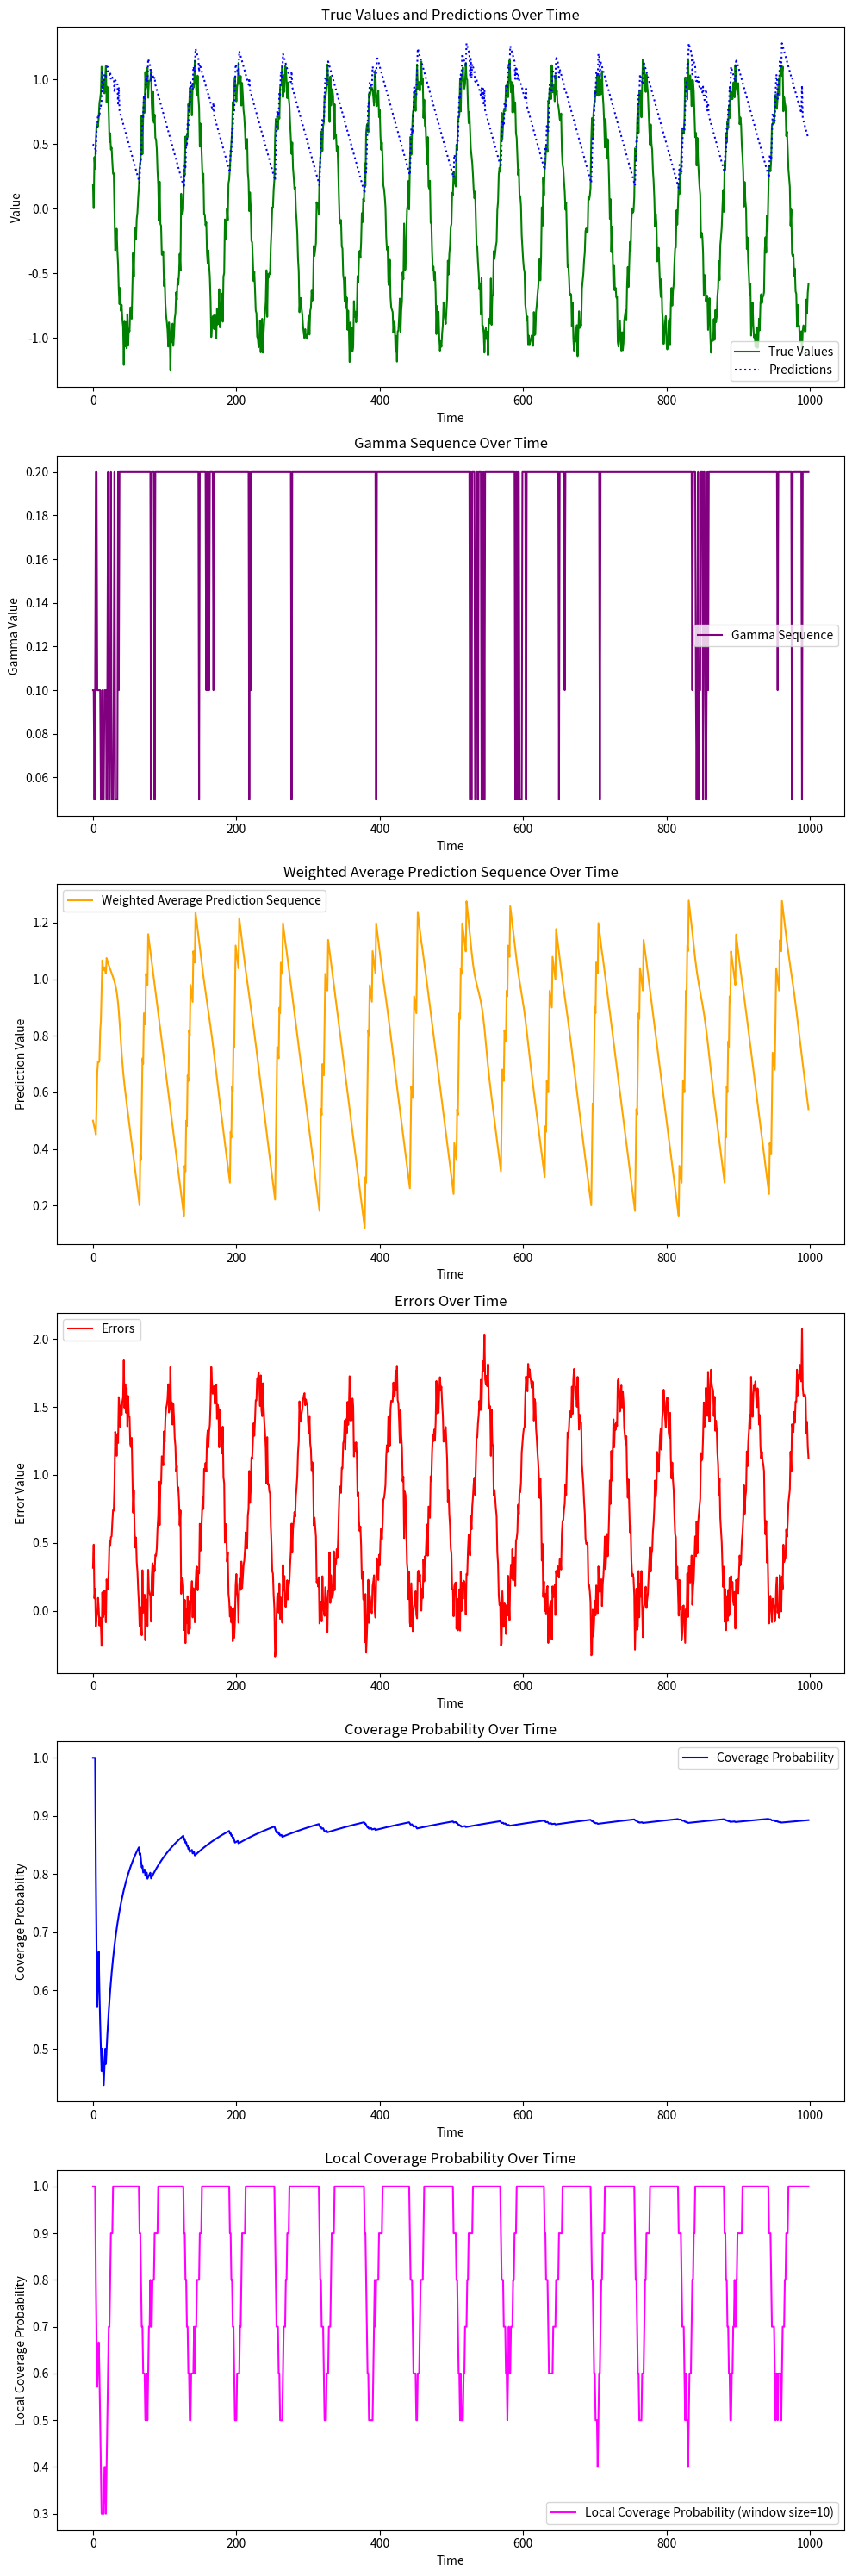

This figure's Python source:
import numpy as np
import matplotlib.pyplot as plt

# Define vectorized functions for zero max and zero min
vec_zero_max = np.vectorize(lambda x: max(x, 0)) # unused
vec_zero_min = np.vectorize(lambda x: min(x, 0))

# Definition of the pinball loss function
def pinball(u, alpha):
    return alpha * u - vec_zero_min(u)

class DtACI:
    def __init__(self, alpha=0.1, gammas=np.array([0.05, 0.1, 0.2]), 
                 sigma=1/1000, eta=2.72, initial_pred=0.5):
        self.alpha = alpha
        self.gammas = gammas
        self.sigma = sigma
        self.eta = eta
        self.true_values = []
        self.predictions = []
        self.errors = []
        self.gamma_sequence = []
        self.weighted_average_prediction_sequence = []
        self.coverage = []
        self.num_experts = len(gammas)
        self.initial_pred = initial_pred
        self.expert_predictions = np.full(self.num_experts, initial_pred)
        self.expert_weights = np.ones(self.num_experts)
        self.current_expert = np.random.choice(np.arange(self.num_experts))        
        self.expert_cumulative_losses = np.zeros(self.num_experts)
        self.expert_probs = np.full(self.num_experts, 1 / self.num_experts)
        self.last_prediction = initial_pred

    def make_prediction(self):
        if len(self.true_values) == 0:
            self.last_prediction = self.initial_pred
            return self.initial_pred
        else:
            prediction = self.expert_predictions[self.current_expert]
            self.last_prediction = prediction
            return prediction

    def update_true_value(self, new_true_value):
        self.true_values.append(new_true_value)
        truth = new_true_value
        prediction = self.last_prediction

        self.predictions.append(prediction)
        self.gamma_sequence.append(self.gammas[self.current_expert])
        self.weighted_average_prediction_sequence.append(np.sum(self.expert_probs * self.expert_predictions))

        expert_losses = pinball(truth - self.expert_predictions, self.alpha)
        self.expert_predictions -= self.gammas * (self.alpha - (self.expert_predictions < truth).astype(float))
        
        if self.eta < float('inf'):
            expert_bar_weights = self.expert_weights * np.exp(-self.eta * expert_losses)
            expert_next_weights = (1 - self.sigma) * expert_bar_weights / np.sum(expert_bar_weights) + self.sigma / self.num_experts
            self.expert_probs = expert_next_weights / np.sum(expert_next_weights)
            self.current_expert = np.random.choice(np.arange(self.num_experts), p=self.expert_probs)
            self.expert_weights = expert_next_weights
        else:
            self.expert_cumulative_losses += expert_losses
            self.current_expert = np.argmin(self.expert_cumulative_losses)
            
        self.errors.append(prediction - truth)
        self.coverage.append(float(prediction >= truth))

def compute_local_coverage(coverage, window_size):
    local_coverage = []
    for i in range(len(coverage)):
        start = max(0, i - window_size + 1)
        local_coverage.append(np.mean(coverage[start:i+1]))
    return local_coverage

# Plotting the results
def plot_results(true_values, predictions, gamma_sequence, weighted_average_prediction_sequence, errors, coverage, filename='test_dtaci.png', window_size=10):
    fig, axs = plt.subplots(6, 1, figsize=(10, 30))

    axs[0].plot(true_values, label='True Values', color='green')
    axs[0].plot(predictions, label='Predictions', color='blue', linestyle='dotted')
    axs[0].set_title('True Values and Predictions Over Time')
    axs[0].set_xlabel('Time')
    axs[0].set_ylabel('Value')
    axs[0].legend()

    axs[1].plot(gamma_sequence, label='Gamma Sequence', color='purple')
    axs[1].set_title('Gamma Sequence Over Time')
    axs[1].set_xlabel('Time')
    axs[1].set_ylabel('Gamma Value')
    axs[1].legend()

    axs[2].plot(weighted_average_prediction_sequence, label='Weighted Average Prediction Sequence', color='orange')
    axs[2].set_title('Weighted Average Prediction Sequence Over Time')
    axs[2].set_xlabel('Time')
    axs[2].set_ylabel('Prediction Value')
    axs[2].legend()

    axs[3].plot(errors, label='Errors', color='red')
    axs[3].set_title('Errors Over Time')
    axs[3].set_xlabel('Time')
    axs[3].set_ylabel('Error Value')
    axs[3].legend()

    coverage_adapt = np.cumsum(coverage) / np.arange(1, len(coverage) + 1)
    axs[4].plot(coverage_adapt, label='Coverage Probability', color='blue')
    axs[4].set_title('Coverage Probability Over Time')
    axs[4].set_xlabel('Time')
    axs[4].set_ylabel('Coverage Probability')
    axs[4].legend()
    
    local_coverage = compute_local_coverage(coverage, window_size)
    axs[5].plot(local_coverage, label=f'Local Coverage Probability (window size={window_size})', color='magenta')
    axs[5].set_title('Local Coverage Probability Over Time')
    axs[5].set_xlabel('Time')
    axs[5].set_ylabel('Local Coverage Probability')
    axs[5].legend()

    plt.tight_layout()
    plt.savefig(filename)

# Example usage
if __name__ == "__main__":
    model = DtACI(alpha=0.1, gammas=np.array([0.1, 0.05, 0.2]))
    betas = np.array([np.sin(i / 10) + np.random.normal() * 0.1 for i in range(1, 1000)])

    for beta in betas:
        prediction = model.make_prediction()
        model.update_true_value(beta)

    plot_results(model.true_values, model.predictions, model.gamma_sequence, model.weighted_average_prediction_sequence, model.errors, model.coverage)